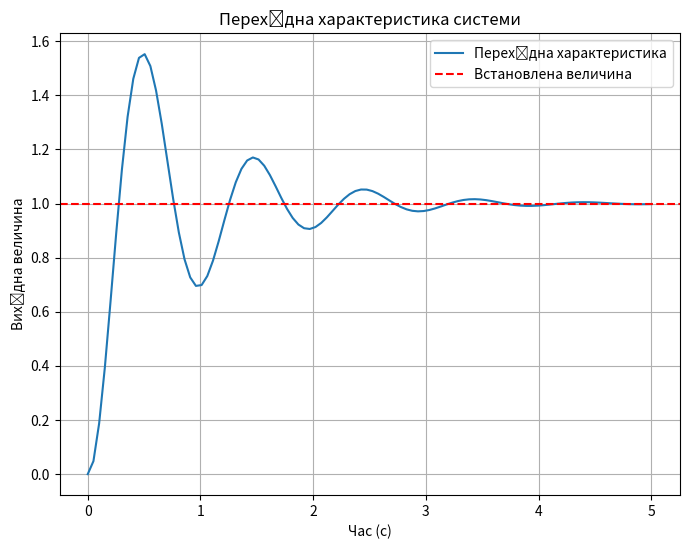

Reproduce this figure in Python.
import matplotlib.pyplot as plt
import numpy as np
import scipy.signal as signal

K1 = 17
K2 = 0.1
K3 = 1
T1 = 0.002
T2 = 0.4

num = [K1 + K2]
den = [T1 * T2, T1 + T2, 1, (K1 + K2) * K3]

system = signal.TransferFunction(num, den)

time = np.linspace(0, 5, 100)
t, y = signal.step(system, T=time)

first_peak_time = t[np.argmax(y)]
peak_values = y[np.argmax(y):]
zero_crossings = np.where(np.diff(np.sign(peak_values - np.mean(peak_values))))[0]

if len(zero_crossings) > 1:
    period = np.mean(np.diff(t[zero_crossings]))
    frequency = 1 / period
else:
    frequency = np.nan

rise_time = t[np.where(y >= 0.9 * max(y))[0][0]]
overshoot = (max(y) - 1) * 100

settling_indices = np.where(np.abs(y - 1) <= 0.02)[0]

if len(settling_indices) > 0:
    settling_time = t[settling_indices[-1]]
else:
    settling_time = np.nan

if len(peak_values) > 1:
    damping_decrement = (peak_values[0] - 1) / (peak_values[1] - 1)
else:
    damping_decrement = None

steady_state_error = 1 - y[-1]

static_gain = K1 * K2 / (T1 * T2)

resonance_frequency = frequency

integral_square_error = np.trapz((y - 1) ** 2, t)

print(f'1. Час досягнення першого максимуму: {first_peak_time:.4f} с')
print(f'2. Частота коливань: {frequency if not np.isnan(frequency) else "Немає коливань"} Гц')

print(f'3. Час нарастання перехідного процесу: {rise_time:.4f} с')
print(f'4. Перерегулювання: {overshoot:.2f} %')

print(f'5. Час регулювання: {settling_time if not np.isnan(settling_time) else "Не знайдено"} с')
print(f'6. Декремент затухання: {damping_decrement if damping_decrement is not None else "Невизначено"}')

print(f'7. Установившася помилка: {steady_state_error:.4f}')
print(f'8. Коефіцієнт статизму: {static_gain:.4f}')

print(f'9. Резонансна частота: {resonance_frequency if not np.isnan(resonance_frequency) else "Немає коливань"} Гц')
print(f'10. Квадратична інтегральна оцінка: {integral_square_error:.4f}')

plt.figure(figsize=(8, 6))
plt.plot(t, y, label='Перехідна характеристика')
plt.axhline(1, color='r', linestyle='--', label='Встановлена величина')
plt.title('Перехідна характеристика системи')
plt.xlabel('Час (с)')
plt.ylabel('Вихідна величина')
plt.legend()
plt.grid(True)
plt.show()
